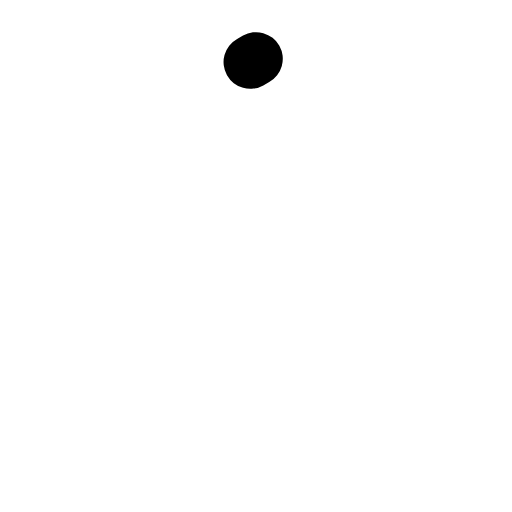
t = 0.00 s
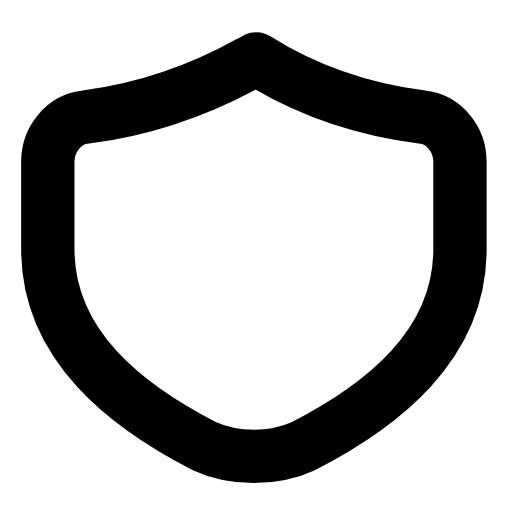
t = 0.27 s
t = 0.45 s: frame unchanged from t = 0.27 s, image omitted
t = 0.68 s: frame unchanged from t = 0.27 s, image omitted
t = 0.96 s: frame unchanged from t = 0.27 s, image omitted
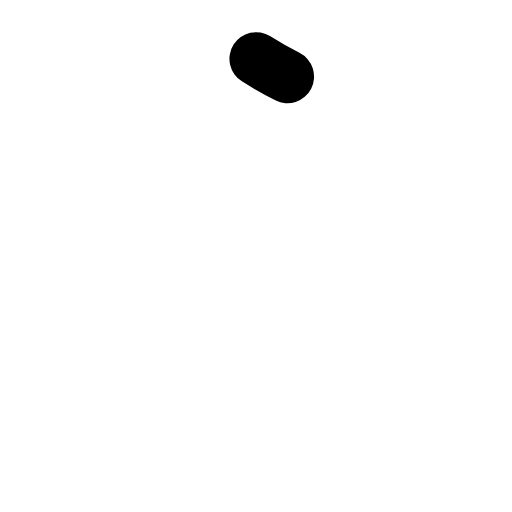
t = 1.17 s

The animated SVG that drew these frames (rendered in a browser with its animation timeline set to each time). Animation: 1 SMIL element (animate=1); one cycle of 1.40 s, repeats indefinitely.

<svg xmlns="http://www.w3.org/2000/svg" width="24" height="24" viewBox="0 0 24 24" fill="none"><g transform="translate(-0.594 -0.603) scale(1.05)"><path stroke="currentColor" stroke-width="2.381" stroke-linecap="round" stroke-linejoin="round" fill="none" d="M12 3.2C13.9 4.4 16.3 5.4 19.4 5.8C20.4 5.9 21.1 6.8 21.1 7.8L21.1 11.7C21.1 16 17.6 18.7 14.1 20.5C12.8 21.1 11 21.1 9.7 20.5C6.2 18.7 2.7 16 2.7 11.7L2.7 7.8C2.7 6.8 3.4 5.9 4.4 5.8C7.5 5.4 9.9 4.4 12 3.2Z" pathLength="1" stroke-dasharray="1"><animate attributeName="stroke-dashoffset" values="1;1;0;0;0;0;1;1;1" keyTimes="0;0;0.189;0.45;0.6;0.774;0.9;0.9;1" dur="1.4s" repeatCount="indefinite" calcMode="spline" keySplines="0.16 1 0.3 1;0.16 1 0.3 1;0.16 1 0.3 1;0.16 1 0.3 1;0.16 1 0.3 1;0.16 1 0.3 1;0.16 1 0.3 1;0.16 1 0.3 1"/></path></g></svg>
